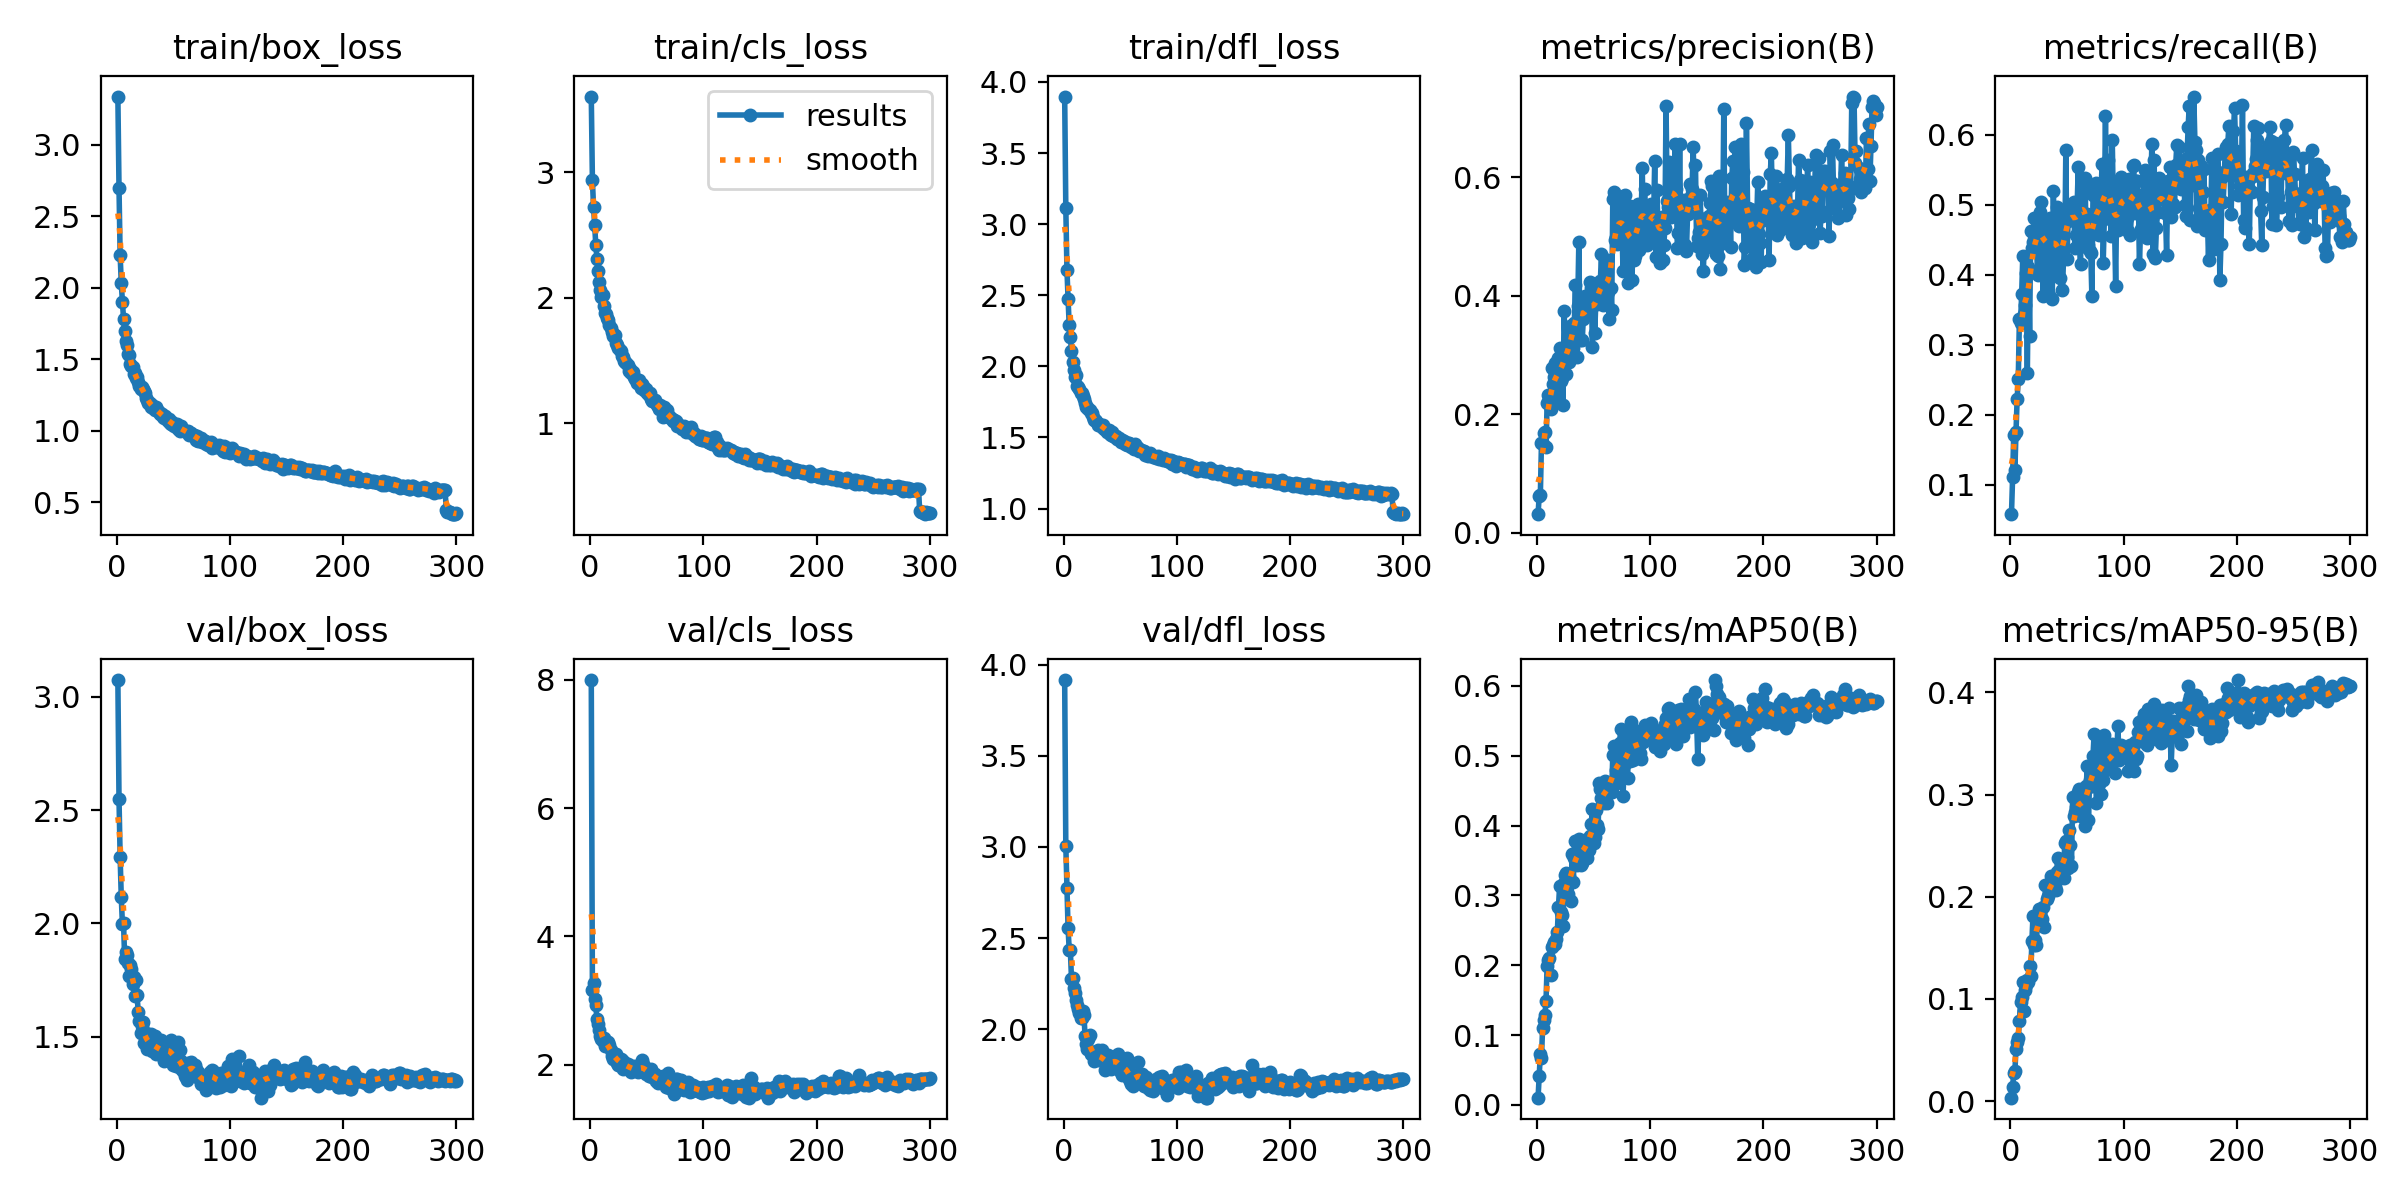

The table this chart was drawn from, first rows:
epoch, train/box_loss, train/cls_loss, train/dfl_loss, metrics/precision(B), metrics/recall(B), metrics/mAP50(B), metrics/mAP50-95(B), val/box_loss, val/cls_loss, val/dfl_loss, lr/pg0, lr/pg1, lr/pg2
1, 3.335, 3.603, 3.897, 0.03163, 0.05762, 0.0104, 0.00342, 3.074, 7.994, 3.917, 0.0004152, 0.0004152, 0.0004152
2, 2.698, 2.937, 3.117, 0.0629, 0.1105, 0.04154, 0.01348, 2.55, 3.167, 3.007, 0.0008291, 0.0008291, 0.0008291
3, 2.225, 2.723, 2.68, 0.06348, 0.1704, 0.07304, 0.02798, 2.292, 3.276, 2.773, 0.00124, 0.00124, 0.00124
4, 2.033, 2.578, 2.474, 0.1523, 0.1203, 0.06759, 0.02908, 2.116, 3.027, 2.555, 0.001238, 0.001238, 0.001238
5, 1.901, 2.417, 2.29, 0.1503, 0.1751, 0.1103, 0.05153, 1.998, 2.927, 2.435, 0.001234, 0.001234, 0.001234
6, 1.783, 2.312, 2.209, 0.1688, 0.2222, 0.1213, 0.05798, 2.003, 2.707, 2.436, 0.001229, 0.001229, 0.001229
7, 1.693, 2.213, 2.111, 0.1696, 0.2513, 0.1285, 0.06191, 1.842, 2.628, 2.277, 0.001225, 0.001225, 0.001225
8, 1.629, 2.127, 2.033, 0.1449, 0.3365, 0.1485, 0.07852, 1.875, 2.542, 2.28, 0.001221, 0.001221, 0.001221
9, 1.597, 2.058, 1.974, 0.2185, 0.3305, 0.199, 0.09677, 1.86, 2.447, 2.226, 0.001217, 0.001217, 0.001217
10, 1.538, 2.007, 1.924, 0.232, 0.3724, 0.2075, 0.102, 1.827, 2.399, 2.199, 0.001213, 0.001213, 0.001213
11, 1.527, 2.025, 1.94, 0.2257, 0.4269, 0.2111, 0.1166, 1.77, 2.374, 2.157, 0.001209, 0.001209, 0.001209
12, 1.466, 1.931, 1.861, 0.209, 0.3439, 0.1856, 0.08847, 1.815, 2.415, 2.134, 0.001205, 0.001205, 0.001205
13, 1.452, 1.877, 1.854, 0.2784, 0.3572, 0.2261, 0.1088, 1.799, 2.295, 2.109, 0.0012, 0.0012, 0.0012
14, 1.442, 1.871, 1.839, 0.2507, 0.4027, 0.2283, 0.1136, 1.734, 2.336, 2.088, 0.001196, 0.001196, 0.001196
15, 1.394, 1.835, 1.811, 0.2638, 0.2598, 0.2336, 0.1182, 1.762, 2.348, 2.06, 0.001192, 0.001192, 0.001192
16, 1.399, 1.823, 1.813, 0.2874, 0.4112, 0.2302, 0.1162, 1.68, 2.359, 2.058, 0.001188, 0.001188, 0.001188
17, 1.369, 1.782, 1.79, 0.2267, 0.312, 0.2382, 0.132, 1.75, 2.308, 2.097, 0.001184, 0.001184, 0.001184
18, 1.376, 1.761, 1.769, 0.2464, 0.4627, 0.2481, 0.1221, 1.683, 2.234, 2.076, 0.00118, 0.00118, 0.00118
19, 1.336, 1.729, 1.741, 0.2949, 0.4383, 0.2827, 0.1563, 1.608, 2.133, 1.964, 0.001176, 0.001176, 0.001176
20, 1.314, 1.695, 1.713, 0.3125, 0.4462, 0.3131, 0.1813, 1.571, 2.096, 1.919, 0.001172, 0.001172, 0.001172
21, 1.291, 1.691, 1.714, 0.2571, 0.4804, 0.2764, 0.1527, 1.515, 2.129, 1.891, 0.001167, 0.001167, 0.001167
22, 1.307, 1.7, 1.7, 0.2617, 0.4374, 0.2717, 0.1579, 1.548, 2.142, 1.944, 0.001163, 0.001163, 0.001163
23, 1.287, 1.634, 1.695, 0.2155, 0.4562, 0.256, 0.1527, 1.563, 2.167, 1.968, 0.001159, 0.001159, 0.001159
24, 1.275, 1.625, 1.672, 0.3746, 0.3988, 0.3183, 0.1801, 1.473, 2.024, 1.862, 0.001155, 0.001155, 0.001155
25, 1.259, 1.6, 1.671, 0.3121, 0.483, 0.3287, 0.1877, 1.502, 1.996, 1.861, 0.001151, 0.001151, 0.001151
26, 1.229, 1.584, 1.641, 0.2682, 0.4898, 0.3324, 0.1831, 1.516, 2.008, 1.875, 0.001147, 0.001147, 0.001147
27, 1.216, 1.572, 1.62, 0.3103, 0.5044, 0.3021, 0.1734, 1.445, 2.088, 1.823, 0.001143, 0.001143, 0.001143
28, 1.19, 1.533, 1.62, 0.2879, 0.4555, 0.3275, 0.1786, 1.468, 2.075, 1.858, 0.001139, 0.001139, 0.001139
29, 1.192, 1.527, 1.612, 0.3493, 0.3695, 0.321, 0.1901, 1.444, 1.933, 1.833, 0.001135, 0.001135, 0.001135
30, 1.163, 1.497, 1.59, 0.2979, 0.4724, 0.2922, 0.1703, 1.513, 2.037, 1.887, 0.00113, 0.00113, 0.00113
31, 1.179, 1.483, 1.593, 0.3488, 0.4444, 0.3596, 0.2113, 1.436, 1.959, 1.83, 0.001126, 0.001126, 0.001126
32, 1.16, 1.479, 1.586, 0.3122, 0.4643, 0.3199, 0.1977, 1.484, 2.011, 1.863, 0.001122, 0.001122, 0.001122
33, 1.168, 1.462, 1.586, 0.3537, 0.476, 0.3532, 0.2008, 1.441, 2.018, 1.835, 0.001118, 0.001118, 0.001118
34, 1.146, 1.414, 1.574, 0.4187, 0.3709, 0.3774, 0.213, 1.504, 1.935, 1.884, 0.001114, 0.001114, 0.001114
35, 1.164, 1.433, 1.587, 0.2962, 0.4804, 0.3443, 0.212, 1.421, 1.973, 1.831, 0.00111, 0.00111, 0.00111
36, 1.138, 1.398, 1.562, 0.3831, 0.4544, 0.3705, 0.2206, 1.441, 1.894, 1.83, 0.001106, 0.001106, 0.001106
37, 1.13, 1.395, 1.557, 0.4907, 0.3646, 0.3801, 0.2149, 1.423, 1.975, 1.774, 0.001102, 0.001102, 0.001102
38, 1.117, 1.409, 1.536, 0.3251, 0.5192, 0.3503, 0.2078, 1.466, 1.912, 1.83, 0.001097, 0.001097, 0.001097
39, 1.115, 1.366, 1.545, 0.3631, 0.4153, 0.3435, 0.2104, 1.484, 1.926, 1.855, 0.001093, 0.001093, 0.001093
40, 1.115, 1.349, 1.551, 0.3253, 0.4656, 0.3461, 0.2069, 1.423, 1.976, 1.788, 0.001089, 0.001089, 0.001089
41, 1.096, 1.323, 1.528, 0.3615, 0.497, 0.3756, 0.2241, 1.429, 1.912, 1.839, 0.001085, 0.001085, 0.001085
42, 1.085, 1.331, 1.518, 0.4005, 0.3981, 0.3789, 0.2381, 1.391, 1.891, 1.782, 0.001081, 0.001081, 0.001081
43, 1.1, 1.343, 1.539, 0.3699, 0.4299, 0.3775, 0.2265, 1.446, 1.954, 1.814, 0.001077, 0.001077, 0.001077
44, 1.08, 1.308, 1.513, 0.3705, 0.3946, 0.3529, 0.2215, 1.419, 1.915, 1.813, 0.001073, 0.001073, 0.001073
45, 1.065, 1.28, 1.507, 0.3703, 0.4805, 0.3805, 0.2336, 1.461, 1.968, 1.852, 0.001069, 0.001069, 0.001069
46, 1.078, 1.31, 1.511, 0.3887, 0.3787, 0.3654, 0.2237, 1.467, 2.074, 1.835, 0.001064, 0.001064, 0.001064
47, 1.05, 1.295, 1.49, 0.4233, 0.4232, 0.3844, 0.2185, 1.428, 2.006, 1.808, 0.00106, 0.00106, 0.00106
48, 1.049, 1.266, 1.489, 0.4133, 0.4232, 0.4024, 0.2523, 1.486, 1.895, 1.865, 0.001056, 0.001056, 0.001056
49, 1.058, 1.269, 1.496, 0.3129, 0.578, 0.4235, 0.2547, 1.415, 1.849, 1.822, 0.001052, 0.001052, 0.001052
50, 1.04, 1.237, 1.479, 0.4194, 0.4224, 0.3754, 0.2387, 1.373, 1.927, 1.768, 0.001048, 0.001048, 0.001048
51, 1.031, 1.238, 1.47, 0.3375, 0.4765, 0.3832, 0.2286, 1.403, 1.941, 1.769, 0.001044, 0.001044, 0.001044
52, 1.038, 1.223, 1.481, 0.3896, 0.4944, 0.4225, 0.2651, 1.371, 1.825, 1.748, 0.00104, 0.00104, 0.00104
53, 1.046, 1.236, 1.473, 0.3867, 0.4885, 0.4014, 0.2509, 1.386, 1.874, 1.773, 0.001035, 0.001035, 0.001035
54, 1.01, 1.19, 1.454, 0.4047, 0.4826, 0.3953, 0.23, 1.477, 1.932, 1.838, 0.001031, 0.001031, 0.001031
55, 1.03, 1.177, 1.459, 0.4159, 0.4881, 0.461, 0.2975, 1.366, 1.81, 1.77, 0.001027, 0.001027, 0.001027
56, 0.9963, 1.172, 1.444, 0.4253, 0.5039, 0.4522, 0.279, 1.441, 1.807, 1.839, 0.001023, 0.001023, 0.001023
57, 1.03, 1.181, 1.46, 0.4704, 0.4375, 0.4402, 0.2832, 1.394, 1.854, 1.779, 0.001019, 0.001019, 0.001019
58, 1.011, 1.159, 1.463, 0.3841, 0.457, 0.4383, 0.2884, 1.352, 1.749, 1.723, 0.001015, 0.001015, 0.001015
59, 0.997, 1.142, 1.45, 0.3928, 0.5001, 0.4326, 0.2852, 1.345, 1.771, 1.717, 0.001011, 0.001011, 0.001011
60, 0.9958, 1.139, 1.434, 0.4041, 0.5537, 0.4635, 0.3028, 1.327, 1.722, 1.698, 0.001007, 0.001007, 0.001007
... 240 more rows
